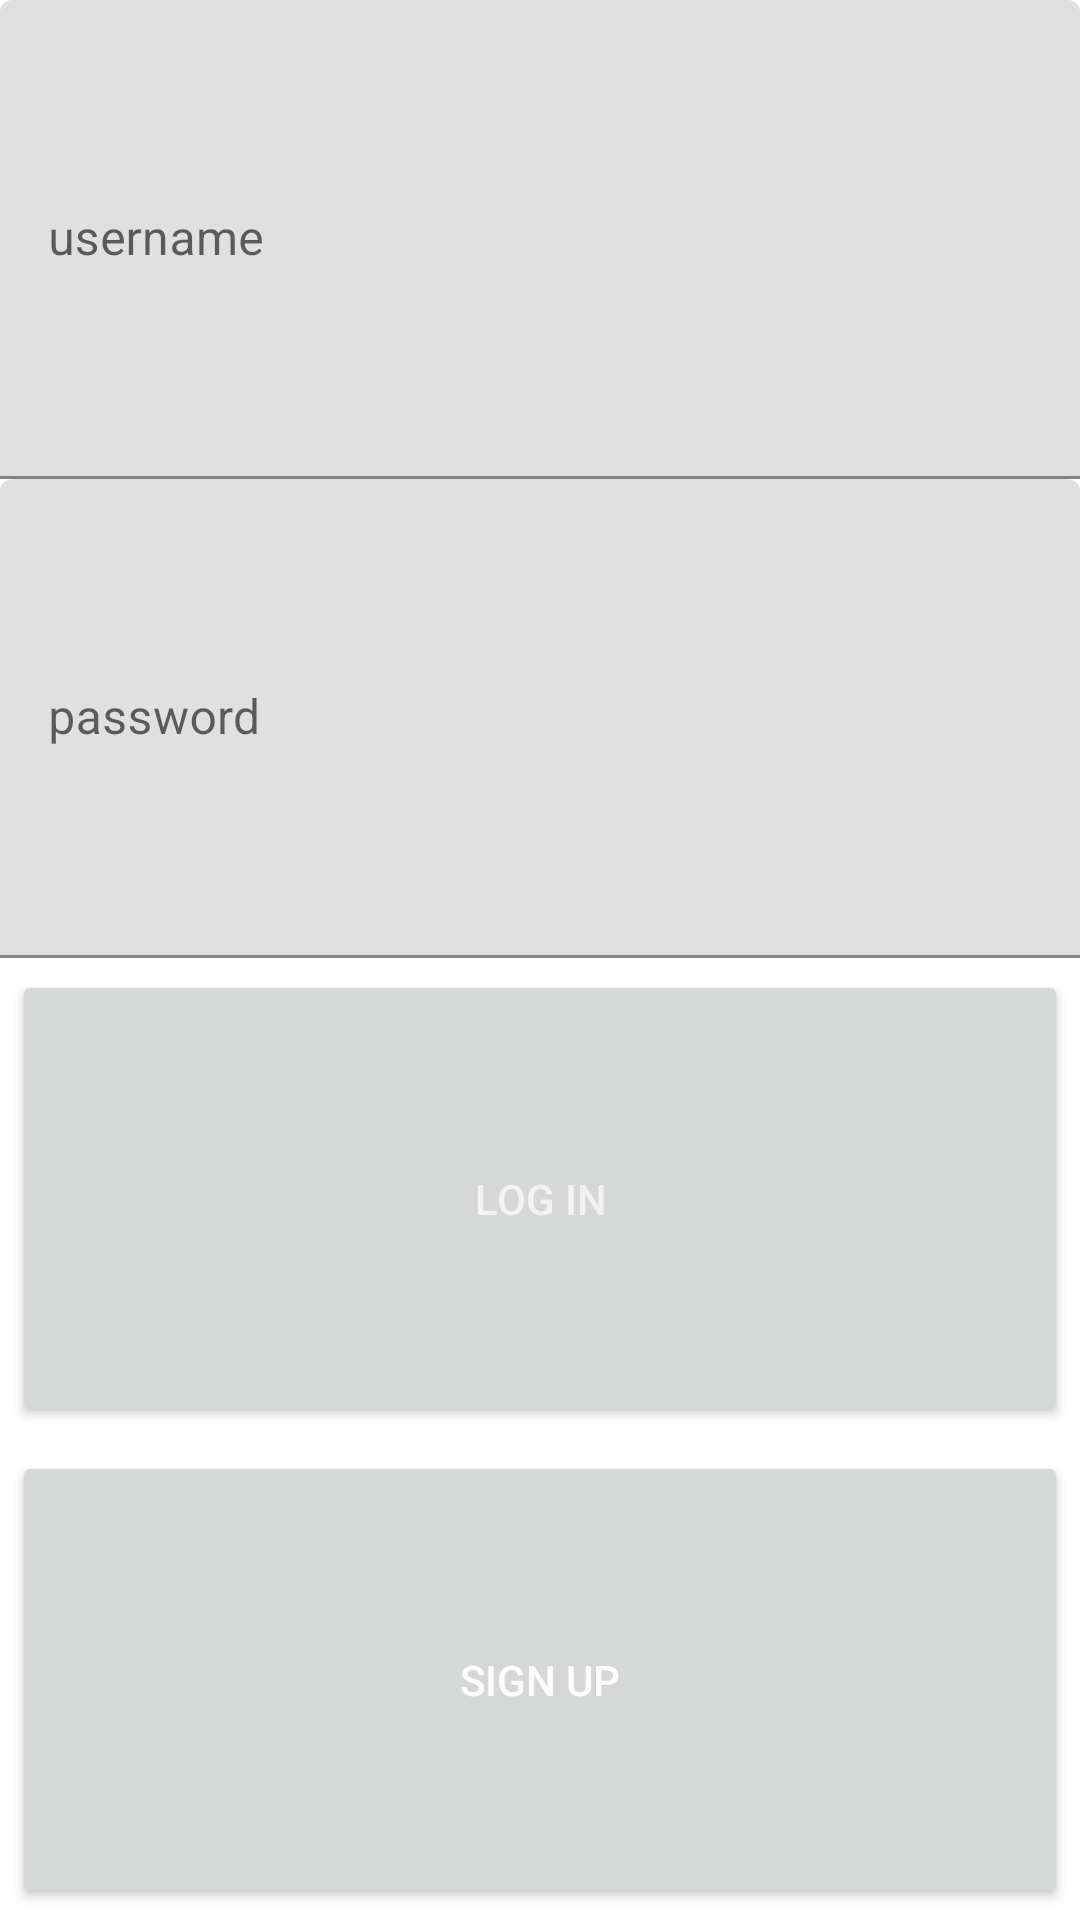

Produce the Android XML layout that renders to this screen, including the resource entries it uses.
<!-- AndroidManifest.xml: application theme AppTheme -->
<!-- res/layout/activity_login.xml -->
<?xml version="1.0" encoding="utf-8"?>
<LinearLayout
    xmlns:android="http://schemas.android.com/apk/res/android"
    xmlns:app="http://schemas.android.com/apk/res-auto"
    xmlns:tools="http://schemas.android.com/tools"
    android:layout_width="match_parent"
    android:layout_height="wrap_content"
    android:layout_margin="16dp"
    android:orientation="vertical"
    tools:context=".LoginActivity"
    android:id="@+id/linearLayout"
    >

    <com.google.android.material.textfield.TextInputLayout
        android:id="@+id/etUsernameLayout"
        android:layout_width="match_parent"
        android:layout_height="wrap_content"
        android:layout_weight="1"
        android:ems="10"
        android:hint="username">

        <com.google.android.material.textfield.TextInputEditText
            android:id="@+id/etUsername"
            android:layout_width="match_parent"
            android:layout_height="match_parent" />

    </com.google.android.material.textfield.TextInputLayout>


    <com.google.android.material.textfield.TextInputLayout
        android:id="@+id/etPasswordLayout"
        android:layout_width="match_parent"
        android:layout_height="wrap_content"
        android:layout_weight="1"
        android:ems="10"
        android:hint="password">

        <com.google.android.material.textfield.TextInputEditText
            android:id="@+id/etPassword"
            android:layout_width="match_parent"
            android:layout_height="match_parent"
            android:inputType="textPassword"/>

    </com.google.android.material.textfield.TextInputLayout>


    <Button
        android:id="@+id/btnLogin"
        android:layout_width="match_parent"
        android:layout_height="wrap_content"
        android:layout_margin="4dp"
        android:layout_weight="1"
        android:text="Log in"
        android:textColor="#F4F1F1" />

    <Button
        android:id="@+id/btnSignup"
        android:layout_width="match_parent"
        android:layout_height="wrap_content"
        android:layout_margin="4dp"
        android:layout_weight="1"
        android:text="Sign Up"
        android:textColor="#FFFFFF" />

</LinearLayout>
<!-- resources referenced by this layout -->
<resources>
  <style name="AppTheme" parent="Theme.MaterialComponents.Light.DarkActionBar">
          
          <item name="colorPrimary">@color/colorPrimary</item>
          <item name="colorPrimaryDark">@color/colorPrimaryDark</item>
          <item name="colorAccent">@color/colorAccent</item>
  
  
          
          <item name="android:windowActivityTransitions">true</item>
  
          
          <item name="android:windowEnterTransition">@transition/explode</item>
          <item name="android:windowExitTransition">@transition/explode</item>
  
          
          <item name="android:windowSharedElementEnterTransition">
              @transition/change_image_transform</item>
          <item name="android:windowSharedElementExitTransition">
              @transition/change_image_transform</item>
  
          
          
      </style>
  <color name="colorPrimary">#64b5f6</color>
  <color name="colorPrimaryDark">#2286c3</color>
  <color name="colorAccent">#2286c3</color>
</resources>
